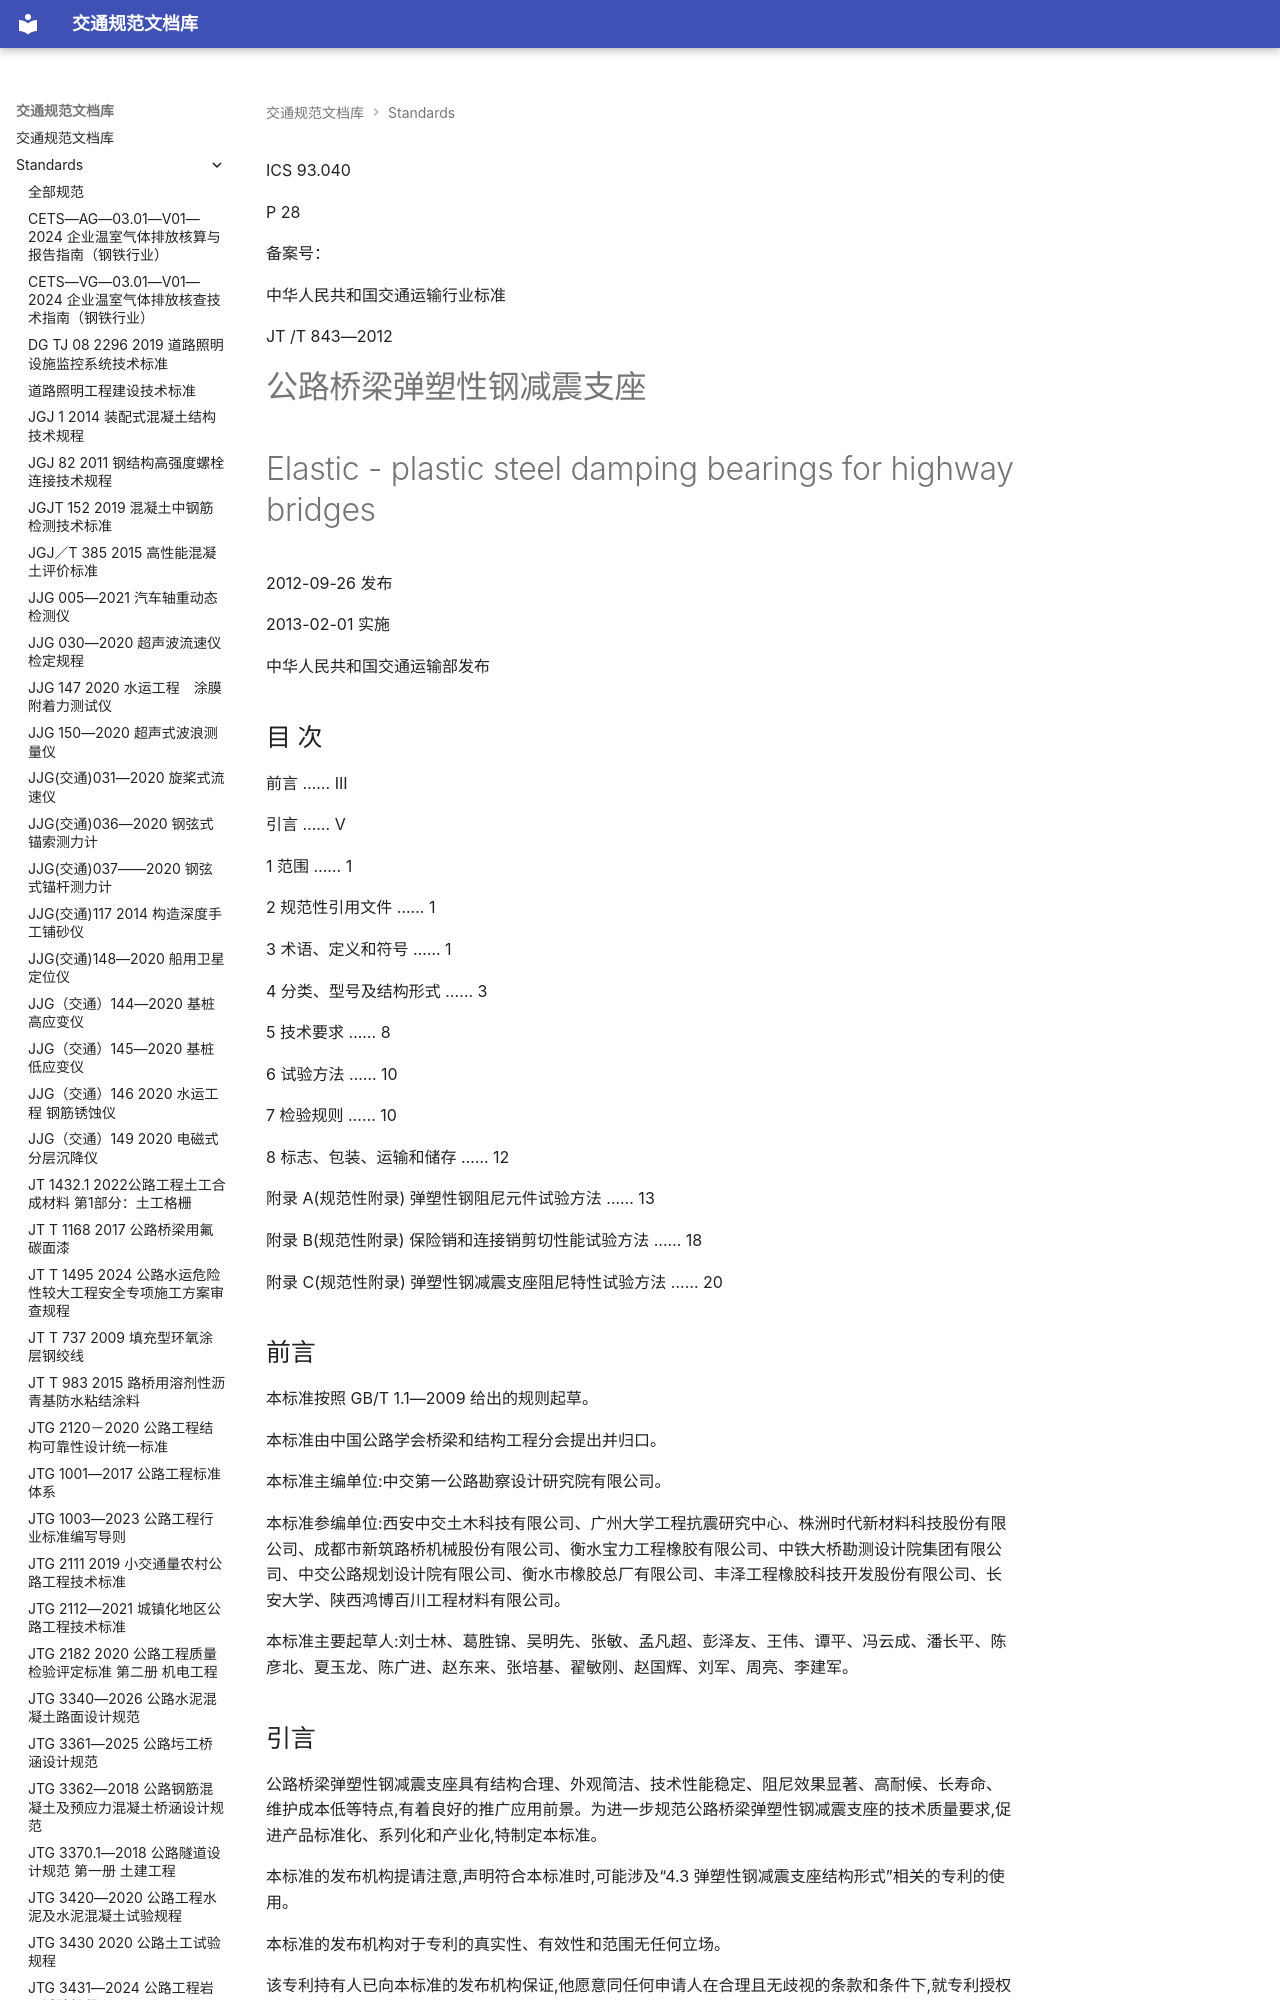

repository: 13lu14/standards-site- · page: standards/JT／T 843—2012 - 公路桥梁弹塑性钢减震支座/index.html · generator: mkdocs

<!-- 第 1 页 -->

ICS 93.040

P 28

备案号：

中华人民共和国交通运输行业标准

JT /T 843—2012

# 公路桥梁弹塑性钢减震支座

# Elastic - plastic steel damping bearings for highway bridges

2012-09-26 发布

2013-02-01 实施

中华人民共和国交通运输部发布

<!-- 第 2 页 -->

## 目 次

前言 …… III  

引言 …… V  

1 范围 …… 1  

2 规范性引用文件 …… 1  

3 术语、定义和符号 …… 1  

4 分类、型号及结构形式 …… 3  

5 技术要求 …… 8  

6 试验方法 …… 10  

7 检验规则 …… 10  

8 标志、包装、运输和储存 …… 12  

附录 A(规范性附录) 弹塑性钢阻尼元件试验方法 …… 13  

附录 B(规范性附录) 保险销和连接销剪切性能试验方法 …… 18  

附录 C(规范性附录) 弹塑性钢减震支座阻尼特性试验方法 …… 20

<!-- 第 3 页 -->

## 前言

本标准按照 GB/T 1.1—2009 给出的规则起草。

本标准由中国公路学会桥梁和结构工程分会提出并归口。

本标准主编单位:中交第一公路勘察设计研究院有限公司。

本标准参编单位:西安中交土木科技有限公司、广州大学工程抗震研究中心、株洲时代新材料科技股份有限公司、成都市新筑路桥机械股份有限公司、衡水宝力工程橡胶有限公司、中铁大桥勘测设计院集团有限公司、中交公路规划设计院有限公司、衡水市橡胶总厂有限公司、丰泽工程橡胶科技开发股份有限公司、长安大学、陕西鸿博百川工程材料有限公司。

本标准主要起草人:刘士林、葛胜锦、吴明先、张敏、孟凡超、彭泽友、王伟、谭平、冯云成、潘长平、陈彦北、夏玉龙、陈广进、赵东来、张培基、翟敏刚、赵国辉、刘军、周亮、李建军。

<!-- 第 4 页 -->

## 引言

公路桥梁弹塑性钢减震支座具有结构合理、外观简洁、技术性能稳定、阻尼效果显著、高耐候、长寿命、维护成本低等特点,有着良好的推广应用前景。为进一步规范公路桥梁弹塑性钢减震支座的技术质量要求,促进产品标准化、系列化和产业化,特制定本标准。

本标准的发布机构提请注意,声明符合本标准时,可能涉及“4.3 弹塑性钢减震支座结构形式”相关的专利的使用。

本标准的发布机构对于专利的真实性、有效性和范围无任何立场。

该专利持有人已向本标准的发布机构保证,他愿意同任何申请人在合理且无歧视的条款和条件下,就专利授权许可进行谈判。该专利持有人的声明已在本标准的发布机构备案。相关信息可以通过以下联系方式获得:

专利持有人姓名:中交第一公路勘察设计研究院有限公司

地址:陕西省西安市高新区科技二路63号

邮编：710075

请注意除上述专利外,本标准的某些内容仍可能涉及专利。本标准的发布机构不承担识别这些专利的责任。

<!-- 第 5 页 -->

# 公路桥梁弹塑性钢减震支座

## 1 范围

本标准规定了公路桥梁弹塑性钢减震支座的产品分类、型号、结构形式、技术要求、试验方法、检验规则、标志、包装、运输和储存等。

本标准适用于支座承载力为  $ 2000kN \sim 60000kN $ 的弹塑性钢减震支座,适用于公路桥梁及市政、铁路桥梁工程。

## 2 规范性引用文件

下列文件对于本文件的应用是必不可少的。凡是注日期的引用文件,仅注日期的版本适用于本文件。凡是不注日期的引用文件,其最新版本(包括所有的修改单)适用于本文件。

GB/T 700 碳素结构钢

GB/T 1184 形状和位置公差 未注公差值

GB/T 1591 低合金高强度结构钢

GB/T 1800.1 产品几何技术规范(GPS) 极限与配合 第1部分:公差、偏差和配合的基础

GB/T 1804 一般公差 未注公差的线性和角度尺寸的公差

GB/T 3077 合金结构钢

GB/T 4171 耐候结构钢

GB/T 17955—2009 桥梁球型支座

JT/T 391—2009 公路桥梁盆式支座

JT/T 722 公路桥梁钢结构防腐涂装技术条件

## 3 术语、定义和符号

### 3.1 术语和定义

下列术语和定义适用于本文件。

#### 3.1.1

弹塑性钢减震支座 elastic-plastic steel damping bearings

利用弹塑性钢阻尼元件的塑性性能吸收和耗散地震能量的减震支座。

#### 3.1.2

初始水平刚度 horizontal stiffness before yielding

在滞回曲线(荷载—位移)中,屈服点前的直线斜率。
